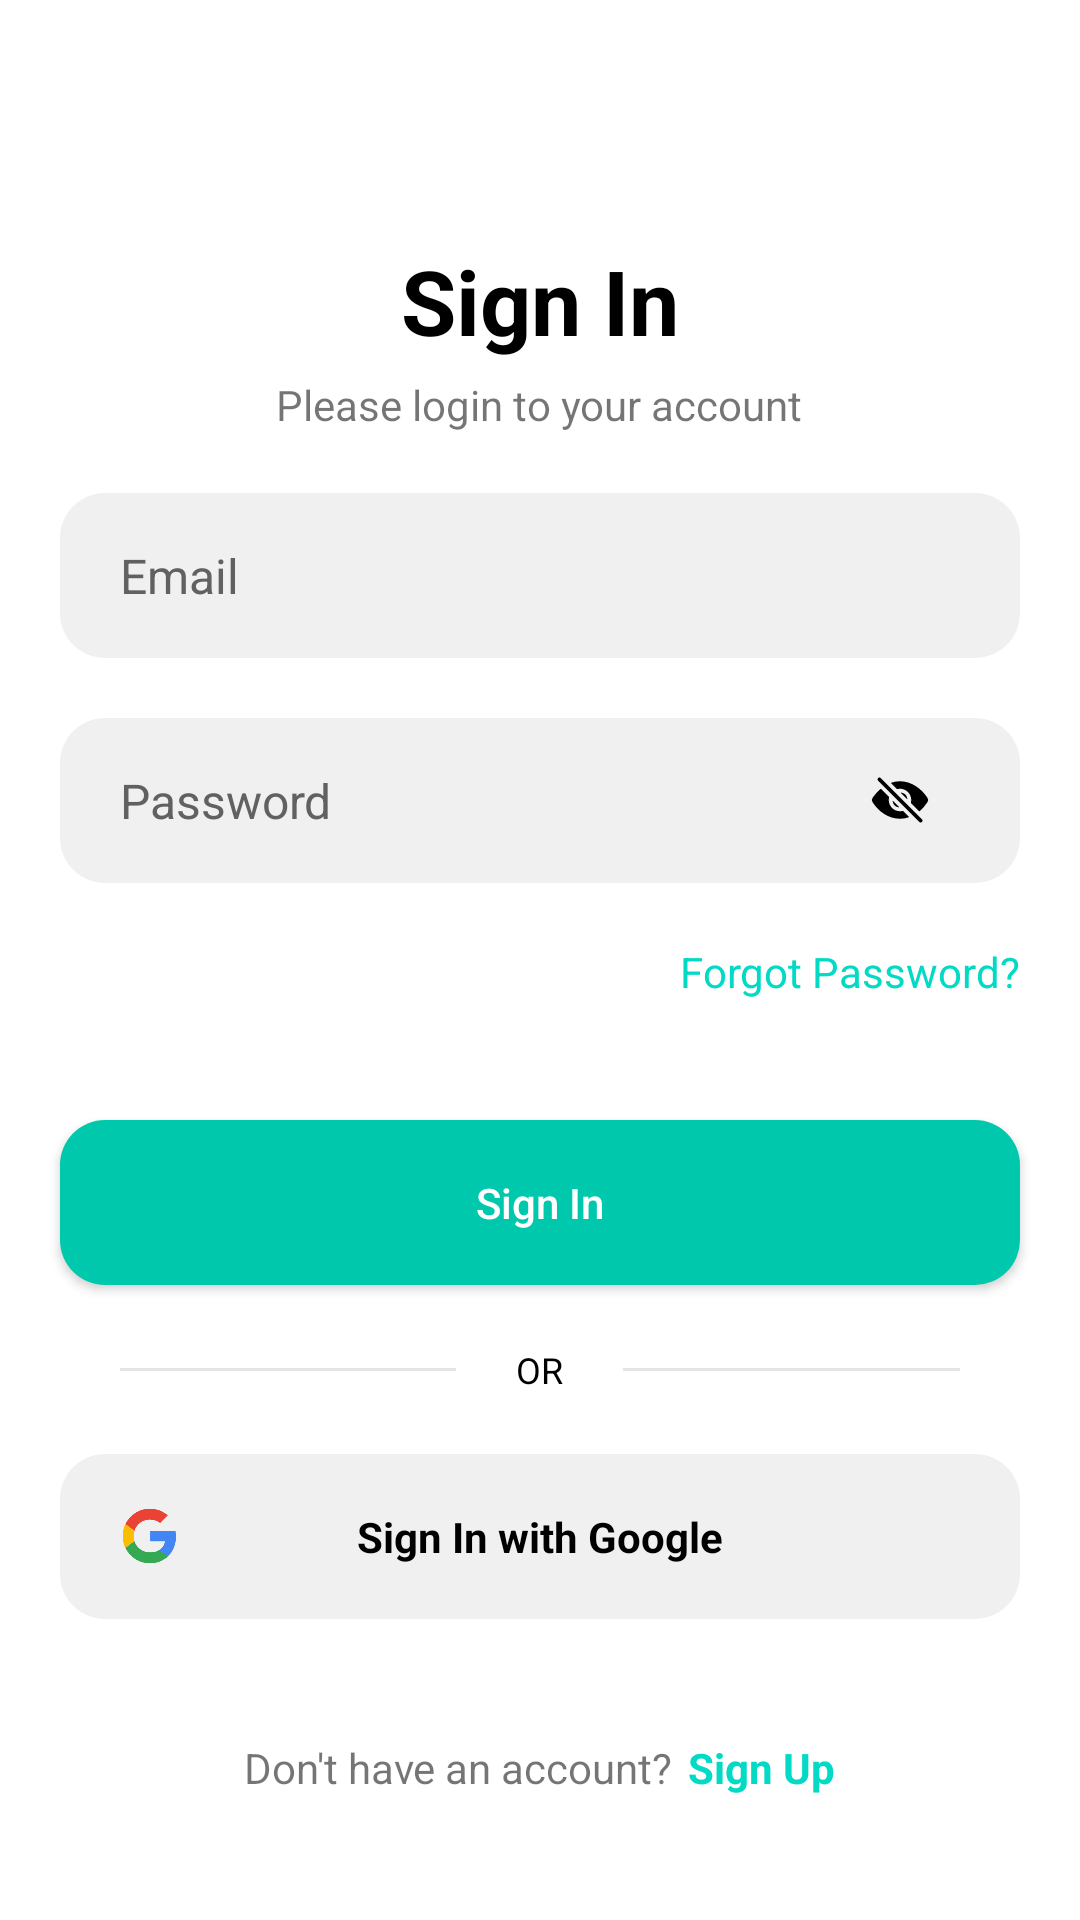

Layout XML and referenced resources for this Android screen:
<!-- AndroidManifest.xml: application theme Theme.Snap2Text -->
<!-- res/layout/activity_login.xml -->
<?xml version="1.0" encoding="utf-8"?>
<ScrollView
    xmlns:android="http://schemas.android.com/apk/res/android"
    xmlns:tools="http://schemas.android.com/tools"
    android:layout_width="match_parent"
    android:layout_height="wrap_content"
    android:scrollbars="none">

    <LinearLayout
        android:layout_width="match_parent"
        android:layout_height="wrap_content"
        android:gravity="center"
        android:orientation="vertical"
        android:paddingTop="80dp"
        android:paddingBottom="80dp"
        android:label=""
        tools:context=".Login">

        <TextView
            android:layout_width="wrap_content"
            android:layout_height="wrap_content"
            android:layout_gravity="center"
            android:text="Sign In"
            android:textSize="30sp"
            android:textStyle="bold"
            style="@style/text_color"/>

        <TextView
            android:layout_width="wrap_content"
            android:layout_height="wrap_content"
            android:layout_gravity="center"
            android:text="@string/please_login_to_your_account"
            android:layout_marginTop="5dp"/>

        <EditText
            android:id="@+id/emailET"
            android:layout_width="match_parent"
            android:layout_height="55dp"
            android:background="@drawable/round_back_dark_blue5_15"
            android:hint="@string/email"
            style="@style/android_hint"
            android:maxLines="1"
            android:inputType="textEmailAddress"
            android:textSize="16sp"
            android:paddingStart="20dp"
            android:paddingEnd="20dp"
            android:layout_marginStart="20dp"
            android:layout_marginEnd="20dp"
            android:layout_marginTop="20dp"/>

        <RelativeLayout
            android:layout_width="match_parent"
            android:layout_height="55dp"
            android:layout_marginStart="20dp"
            android:layout_marginEnd="20dp"
            android:layout_marginTop="20dp"
            android:background="@drawable/round_back_dark_blue5_15">

            <EditText
                android:id="@+id/passwordET"
                android:layout_toStartOf="@+id/passwordIcon"
                android:layout_width="match_parent"
                android:layout_height="match_parent"
                android:background="@android:color/transparent"
                android:hint="@string/password"
                style="@style/android_hint"
                android:paddingStart="20dp"
                android:paddingEnd="20dp"
                android:textSize="16sp"
                android:inputType="textPassword"
                android:maxLines="1" />

            <ImageView
                android:id="@+id/passwordIcon"
                android:layout_width="40dp"
                android:layout_height="40dp"
                android:layout_alignParentEnd="true"
                android:layout_centerVertical="true"
                android:padding="10dp"
                android:adjustViewBounds="true"
                android:layout_marginEnd="20dp"
                android:src="@drawable/password_hide"
                />
        </RelativeLayout>

        <TextView
            android:id="@+id/forgotPasswordBtn"
            android:layout_width="wrap_content"
            android:layout_height="wrap_content"
            android:layout_gravity="end"
            android:textColor="@color/teal_200"
            android:text="Forgot Password?"
            android:layout_marginTop="20dp"
            android:layout_marginEnd="20dp"
            />

        <androidx.appcompat.widget.AppCompatButton
            android:id="@+id/signInBtn"
            android:layout_width="match_parent"
            android:layout_height="55dp"
            android:layout_marginEnd="20dp"
            android:layout_marginStart="20dp"
            android:text="Sign In"
            android:textAllCaps="false"
            android:layout_marginTop="40dp"
            android:background="@drawable/round_back_primary_15"
            android:backgroundTint="@color/app_button"
            android:textColor="@color/white"/>

        <RelativeLayout
            android:layout_width="match_parent"
            android:layout_height="wrap_content"
            android:layout_marginTop="20dp"
            android:layout_marginStart="20dp"
            android:layout_marginEnd="20dp">

            <View
                android:layout_centerVertical="true"
                android:layout_width="match_parent"
                android:layout_height="1dp"
                android:background="#1A000000"
                android:layout_toStartOf="@+id/orTxt"
                android:layout_marginEnd="20dp"
                android:layout_marginStart="20dp"/>

            <TextView
                android:id="@+id/orTxt"
                android:layout_width="wrap_content"
                android:layout_height="wrap_content"
                android:text="OR"
                android:layout_centerInParent="true"
                android:textSize="12sp"
                android:textColor="@color/black"/>

            <View
                android:layout_centerVertical="true"
                android:layout_width="match_parent"
                android:layout_height="1dp"
                android:background="#1A000000"
                android:layout_toEndOf="@+id/orTxt"
                android:layout_marginEnd="20dp"
                android:layout_marginStart="20dp"/>
        </RelativeLayout>

        <RelativeLayout
            android:id="@+id/signInWithGoogle"
            android:layout_width="match_parent"
            android:layout_height="55dp"
            android:background="@drawable/round_back_dark_blue5_15"
            android:layout_marginTop="20dp"
            android:layout_marginStart="20dp"
            android:layout_marginEnd="20dp">

            <ImageView
                android:layout_width="20dp"
                android:layout_height="20dp"
                android:layout_centerVertical="true"
                android:layout_marginStart="20dp"
                android:adjustViewBounds="true"
                android:src="@drawable/google_icon"/>

            <TextView
                android:layout_width="wrap_content"
                android:layout_height="wrap_content"
                android:layout_centerInParent="true"
                android:text="Sign In with Google"
                android:textColor="@color/black"
                android:textStyle="bold"/>
        </RelativeLayout>

        <LinearLayout
            android:layout_width="wrap_content"
            android:layout_height="wrap_content"
            android:orientation="horizontal"
            android:gravity="center"
            android:layout_marginTop="40dp">

            <TextView
                android:layout_width="wrap_content"
                android:layout_height="wrap_content"
                android:text="Don't have an account?"/>

            <TextView
                android:id="@+id/signUpbtn"
                android:layout_width="wrap_content"
                android:layout_height="wrap_content"
                android:layout_marginStart="5dp"
                android:text="Sign Up"
                android:textColor="@color/teal_200"
                android:textStyle="bold"/>
        </LinearLayout>
    </LinearLayout>
</ScrollView>
<!-- resources referenced by this layout -->
<resources>
  <color name="app_button">#00c8ac</color>
  <color name="black">#FF000000</color>
  <color name="teal_200">#FF03DAC5</color>
  <color name="white">#FFFFFFFF</color>
  <!-- drawable google_icon: png bitmap (drawable, 8561 bytes) -->
  <!-- drawable password_hide (drawable) -->
  <vector xmlns:android="http://schemas.android.com/apk/res/android"
      android:width="512dp"
      android:height="512dp"
      android:viewportWidth="512"
      android:viewportHeight="512">
    <path
        android:fillColor="#FF000000"
        android:pathData="M432,448a15.92,15.92 0,0 1,-11.31 -4.69l-352,-352a16,16 0,0 1,22.62 -22.62l352,352A16,16 0,0 1,432 448zM248,315.85l-51.79,-51.79a2,2 0,0 0,-3.39 1.69,64.11 64.11,0 0,0 53.49,53.49 2,2 0,0 0,1.69 -3.39zM264,196.15L315.87,248a2,2 0,0 0,3.4 -1.69,64.13 64.13,0 0,0 -53.55,-53.55 2,2 0,0 0,-1.72 3.39z"/>
    <path
        android:fillColor="#FF000000"
        android:pathData="M491,273.36a32.2,32.2 0,0 0,-0.1 -34.76c-26.46,-40.92 -60.79,-75.68 -99.27,-100.53C349,110.55 302,96 255.68,96a226.54,226.54 0,0 0,-71.82 11.79,4 4,0 0,0 -1.56,6.63l47.24,47.24a4,4 0,0 0,3.82 1.05,96 96,0 0,1 116,116 4,4 0,0 0,1.05 3.81l67.95,68a4,4 0,0 0,5.4 0.24,343.81 343.81,0 0,0 67.24,-77.4zM256,352a96,96 0,0 1,-93.3 -118.63,4 4,0 0,0 -1.05,-3.81l-66.84,-66.87a4,4 0,0 0,-5.41 -0.23c-24.39,20.81 -47,46.13 -67.67,75.72a31.92,31.92 0,0 0,-0.64 35.54c26.41,41.33 60.39,76.14 98.28,100.65C162.06,402 207.92,416 255.68,416a238.22,238.22 0,0 0,72.64 -11.55,4 4,0 0,0 1.61,-6.64l-47.47,-47.46a4,4 0,0 0,-3.81 -1.05A96,96 0,0 1,256 352z"/>
  </vector>
  <!-- drawable round_back_dark_blue5_15 (drawable) -->
  <?xml version="1.0" encoding="utf-8"?>
  <shape xmlns:android="http://schemas.android.com/apk/res/android"
      android:shape="rectangle">
  
      <solid android:color="@color/textViewBG"/>
      <corners android:radius="15dp"/>
  </shape>
  <!-- drawable round_back_primary_15 (drawable) -->
  <?xml version="1.0" encoding="utf-8"?>
  <shape xmlns:android="http://schemas.android.com/apk/res/android"
      android:shape="rectangle">
  
      <solid android:color="@color/loginBtn"/>
      <corners android:radius="15dp"/>
  </shape>
  <string name="email">Email</string>
  <string name="password">Password</string>
  <string name="please_login_to_your_account">Please login to your account</string>
  <style name="android_hint">
          <item name="android:textColorHint">#616161</item>
      </style>
  <style name="text_color">
          <item name="android:textColor">@color/black</item>
      </style>
  <style name="Theme.Snap2Text" parent="Theme.MaterialComponents.DayNight.DarkActionBar">
          
          <item name="colorPrimary">@color/app_button</item>
          <item name="colorPrimaryVariant">@color/purple_700</item>
          <item name="colorOnPrimary">@color/black</item>
          
          <item name="colorSecondary">@color/teal_200</item>
          <item name="colorSecondaryVariant">@color/teal_700</item>
          <item name="colorOnSecondary">@color/black</item>
          
          <item name="android:statusBarColor" tools:targetApi="21">?attr/colorPrimaryVariant</item>
          
      </style>
  <color name="textViewBG">#F0F0F0</color>
  <color name="loginBtn">#FF219BCC</color>
  <color name="purple_700">#FF3700B3</color>
  <color name="teal_700">#FF018786</color>
</resources>
